36-way image classification set "output_pytorch" from GitHub (TijnKuik/fruitclassifierzuyd); label vocabulary: apple, banana, beetroot, bell pepper, cabbage, capsicum, carrot, cauliflower, chilli pepper, corn, cucumber, eggplant, garlic, ginger, grapes, jalepeno, kiwi, lemon, lettuce, mango, onion, orange, paprika, pear, peas, pineapple, pomegranate, potato, raddish, soy beans, spinach, sweet corn, sweet potato, tomato, turnip, watermelon.

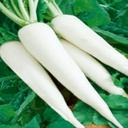
Label: raddish

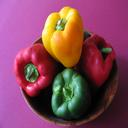
Label: capsicum

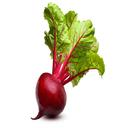
Label: beetroot

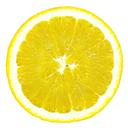
Label: lemon

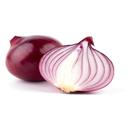
Label: onion

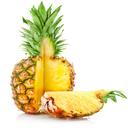
Label: pineapple
